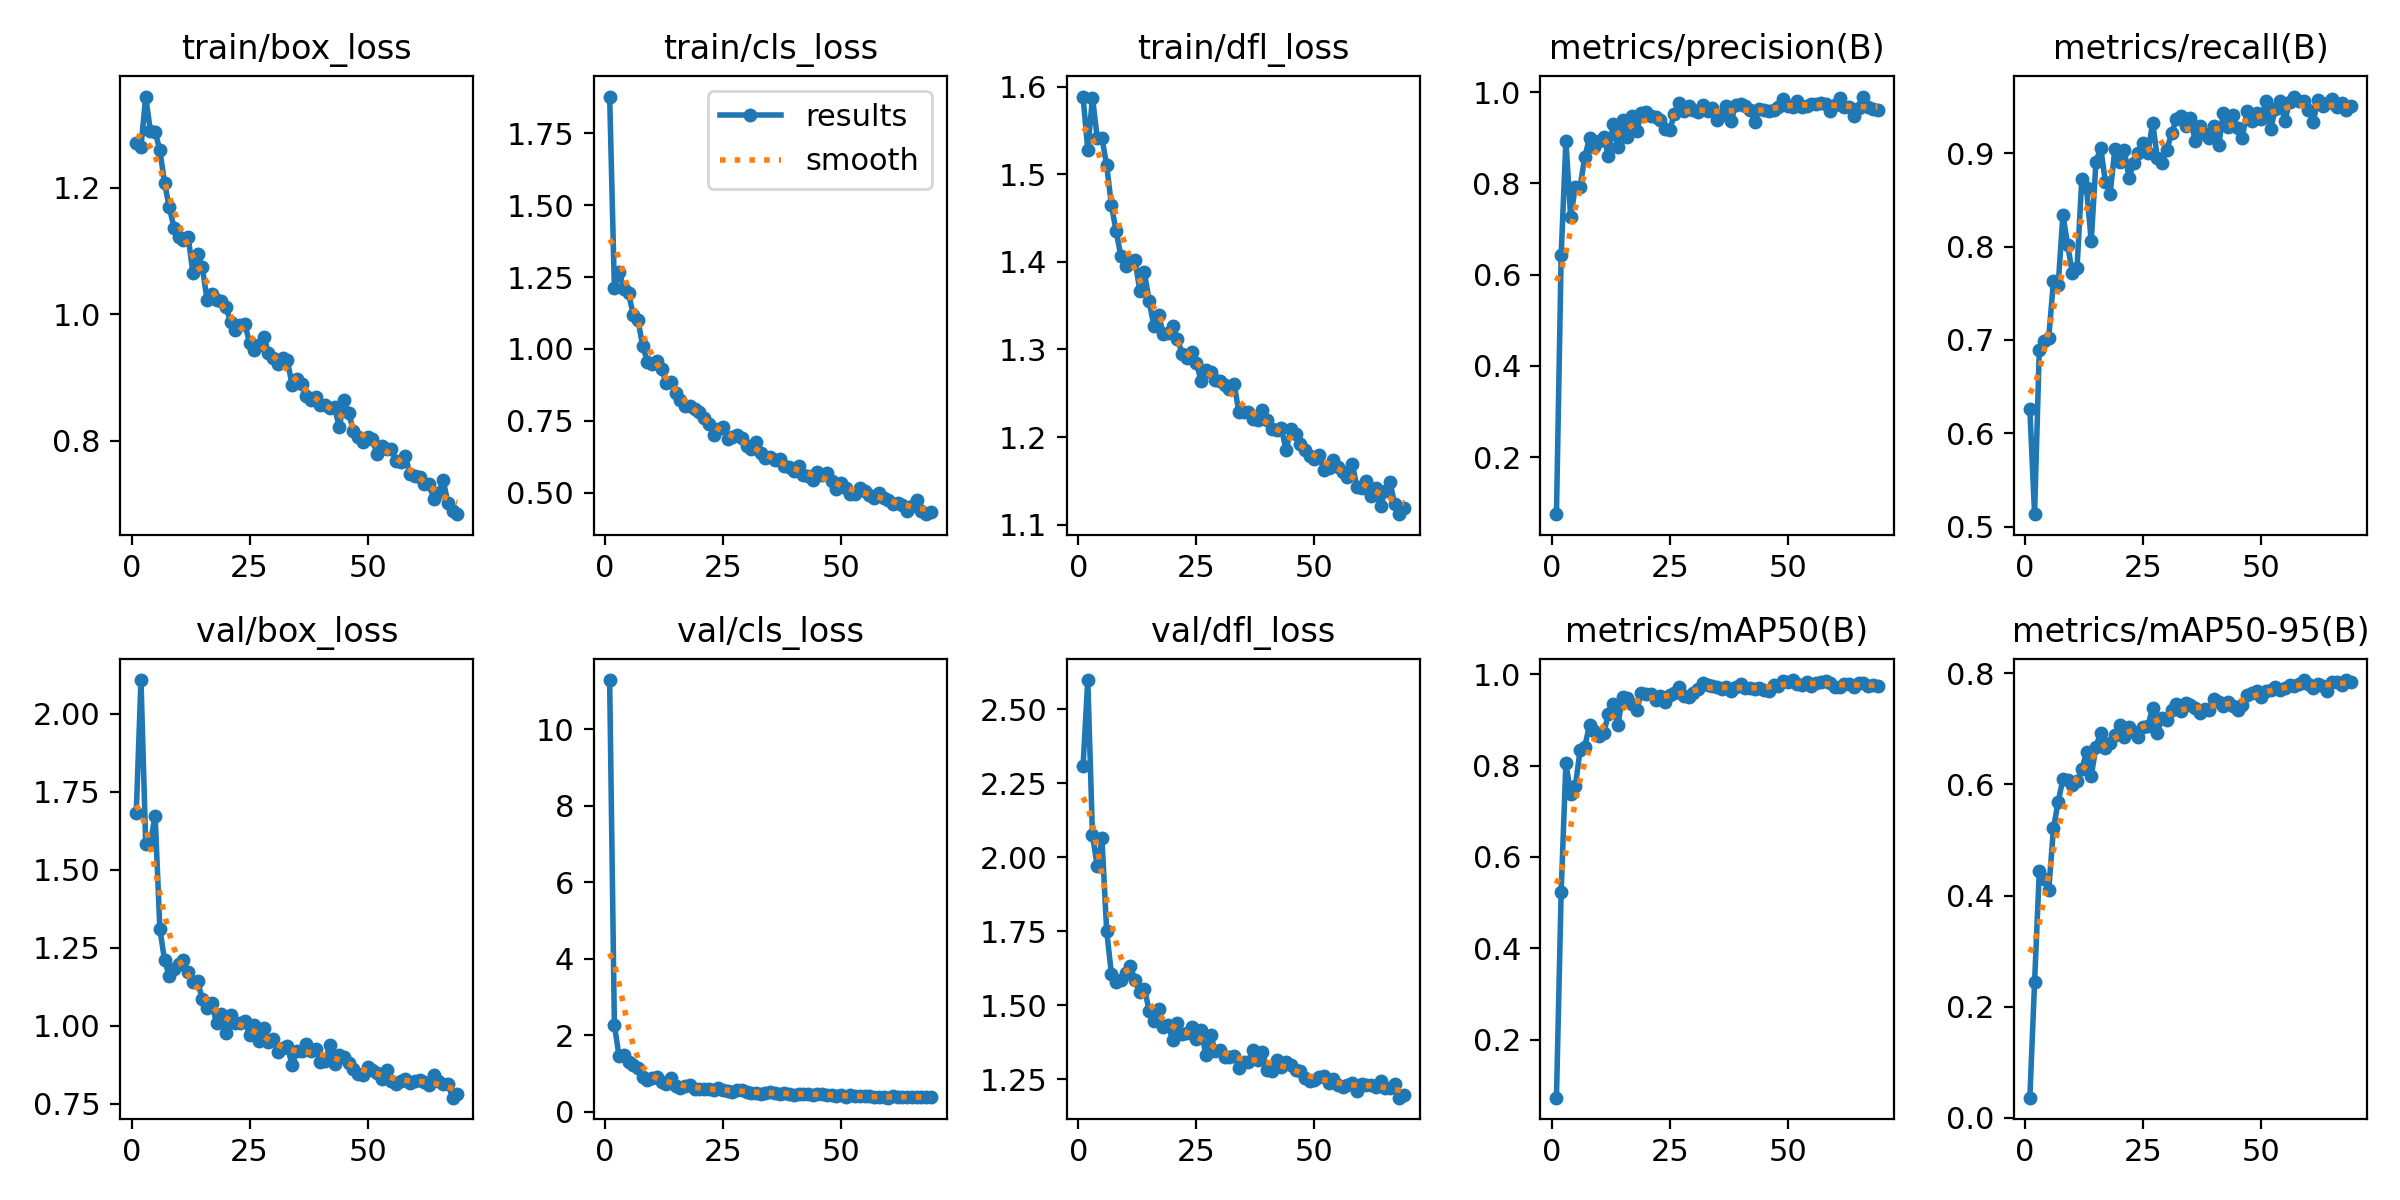

Data behind this chart, as committed beside it:
epoch, time, train/box_loss, train/cls_loss, train/dfl_loss, metrics/precision(B), metrics/recall(B), metrics/mAP50(B), metrics/mAP50-95(B), val/box_loss, val/cls_loss, val/dfl_loss, lr/pg0, lr/pg1, lr/pg2
1, 38.62, 1.271, 1.878, 1.589, 0.07492, 0.6258, 0.07334, 0.0361, 1.682, 11.28, 2.307, 0.0005492, 0.0005492, 0.0005492
2, 75.19, 1.264, 1.213, 1.528, 0.6433, 0.5134, 0.5245, 0.2439, 2.108, 2.271, 2.598, 0.001105, 0.001105, 0.001105
3, 113.6, 1.344, 1.268, 1.588, 0.8937, 0.6898, 0.8054, 0.4434, 1.584, 1.451, 2.074, 0.001659, 0.001659, 0.001659
4, 149.6, 1.289, 1.21, 1.542, 0.7272, 0.699, 0.7388, 0.43, 1.589, 1.482, 1.97, 0.001663, 0.001663, 0.001663
5, 189.3, 1.289, 1.194, 1.541, 0.792, 0.7024, 0.7546, 0.4099, 1.671, 1.293, 2.064, 0.00166, 0.00166, 0.00166
6, 225.6, 1.259, 1.119, 1.51, 0.792, 0.7633, 0.8335, 0.5209, 1.311, 1.216, 1.752, 0.001657, 0.001657, 0.001657
7, 263.7, 1.208, 1.1, 1.465, 0.8578, 0.7591, 0.8412, 0.569, 1.209, 1.155, 1.607, 0.001652, 0.001652, 0.001652
8, 300.2, 1.169, 1.009, 1.435, 0.8998, 0.8338, 0.8885, 0.6094, 1.161, 0.9129, 1.579, 0.001647, 0.001647, 0.001647
9, 337.2, 1.137, 0.9558, 1.407, 0.8805, 0.8022, 0.8762, 0.6082, 1.181, 0.8426, 1.586, 0.001641, 0.001641, 0.001641
10, 376.7, 1.122, 0.9466, 1.395, 0.8936, 0.7714, 0.8647, 0.5985, 1.197, 0.8942, 1.611, 0.001634, 0.001634, 0.001634
11, 413, 1.117, 0.9583, 1.401, 0.9026, 0.7776, 0.8706, 0.6054, 1.21, 0.9231, 1.633, 0.001627, 0.001627, 0.001627
12, 450.8, 1.122, 0.9305, 1.403, 0.8601, 0.8722, 0.913, 0.627, 1.172, 0.7782, 1.586, 0.001618, 0.001618, 0.001618
13, 487.3, 1.065, 0.8803, 1.367, 0.9299, 0.8628, 0.9347, 0.6586, 1.14, 0.7206, 1.543, 0.001609, 0.001609, 0.001609
14, 524.9, 1.095, 0.8863, 1.388, 0.8805, 0.8058, 0.8888, 0.615, 1.142, 0.883, 1.557, 0.001599, 0.001599, 0.001599
15, 563.5, 1.074, 0.8465, 1.355, 0.9399, 0.8908, 0.9494, 0.668, 1.086, 0.6882, 1.482, 0.001588, 0.001588, 0.001588
16, 600.6, 1.022, 0.8235, 1.327, 0.9009, 0.9061, 0.9476, 0.6931, 1.059, 0.6307, 1.447, 0.001577, 0.001577, 0.001577
17, 638.4, 1.032, 0.8024, 1.34, 0.9475, 0.8694, 0.9337, 0.6653, 1.073, 0.6816, 1.488, 0.001565, 0.001565, 0.001565
18, 674.9, 1.022, 0.8011, 1.317, 0.9155, 0.8566, 0.9224, 0.6749, 1.008, 0.6922, 1.428, 0.001552, 0.001552, 0.001552
19, 712.5, 1.021, 0.7896, 1.318, 0.954, 0.9044, 0.9589, 0.6896, 1.039, 0.599, 1.435, 0.001539, 0.001539, 0.001539
20, 751.1, 1.011, 0.7821, 1.327, 0.9558, 0.891, 0.9565, 0.7066, 0.9781, 0.6091, 1.382, 0.001524, 0.001524, 0.001524
21, 788.6, 0.9878, 0.7581, 1.312, 0.9483, 0.9034, 0.9561, 0.6859, 1.036, 0.5939, 1.442, 0.001509, 0.001509, 0.001509
22, 825.8, 0.9748, 0.7379, 1.295, 0.9445, 0.8736, 0.9433, 0.7038, 1.008, 0.6036, 1.403, 0.001494, 0.001494, 0.001494
23, 863.2, 0.983, 0.7, 1.29, 0.9385, 0.8898, 0.9515, 0.6938, 1.008, 0.5839, 1.406, 0.001478, 0.001478, 0.001478
24, 901.3, 0.9845, 0.7214, 1.297, 0.9192, 0.9007, 0.9388, 0.6862, 1.015, 0.622, 1.427, 0.001461, 0.001461, 0.001461
25, 939.5, 0.9548, 0.7285, 1.285, 0.9175, 0.9105, 0.9543, 0.704, 0.9706, 0.575, 1.386, 0.001443, 0.001443, 0.001443
26, 977.7, 0.9438, 0.686, 1.264, 0.953, 0.8999, 0.9585, 0.7054, 1.003, 0.5401, 1.418, 0.001425, 0.001425, 0.001425
27, 1016, 0.9521, 0.6943, 1.277, 0.9755, 0.9329, 0.9716, 0.7379, 0.9516, 0.5259, 1.333, 0.001407, 0.001407, 0.001407
28, 1053, 0.9646, 0.7003, 1.274, 0.9588, 0.8952, 0.9517, 0.693, 0.992, 0.5753, 1.401, 0.001388, 0.001388, 0.001388
29, 1091, 0.9393, 0.6896, 1.266, 0.9701, 0.8901, 0.9506, 0.7203, 0.9467, 0.5808, 1.344, 0.001368, 0.001368, 0.001368
30, 1129, 0.9312, 0.6637, 1.264, 0.962, 0.9035, 0.9587, 0.7164, 0.9594, 0.5283, 1.351, 0.001348, 0.001348, 0.001348
31, 1166, 0.9209, 0.651, 1.26, 0.9571, 0.9212, 0.9681, 0.7349, 0.9152, 0.5035, 1.324, 0.001327, 0.001327, 0.001327
32, 1203, 0.93, 0.6752, 1.255, 0.972, 0.9364, 0.9796, 0.7445, 0.9288, 0.4836, 1.324, 0.001306, 0.001306, 0.001306
33, 1241, 0.9271, 0.6367, 1.26, 0.9586, 0.9398, 0.9771, 0.7318, 0.9349, 0.4803, 1.328, 0.001284, 0.001284, 0.001284
34, 1278, 0.8885, 0.6192, 1.228, 0.9658, 0.9294, 0.9751, 0.747, 0.8749, 0.4985, 1.29, 0.001262, 0.001262, 0.001262
35, 1318, 0.8979, 0.6226, 1.228, 0.9397, 0.9377, 0.9725, 0.7423, 0.9189, 0.5113, 1.308, 0.001239, 0.001239, 0.001239
36, 1355, 0.8899, 0.6132, 1.229, 0.9501, 0.9133, 0.9673, 0.7375, 0.9199, 0.5001, 1.31, 0.001216, 0.001216, 0.001216
37, 1391, 0.8703, 0.6173, 1.22, 0.9693, 0.9294, 0.9711, 0.7292, 0.9402, 0.4791, 1.351, 0.001193, 0.001193, 0.001193
38, 1430, 0.865, 0.593, 1.219, 0.9375, 0.9209, 0.9623, 0.736, 0.9208, 0.4983, 1.315, 0.00117, 0.00117, 0.00117
39, 1466, 0.8694, 0.5885, 1.231, 0.9723, 0.9167, 0.9728, 0.7336, 0.9261, 0.4727, 1.342, 0.001146, 0.001146, 0.001146
40, 1506, 0.8561, 0.5745, 1.219, 0.9744, 0.9293, 0.979, 0.7539, 0.8852, 0.4498, 1.281, 0.001121, 0.001121, 0.001121
41, 1542, 0.8562, 0.5925, 1.209, 0.9703, 0.9087, 0.9695, 0.7484, 0.8871, 0.4624, 1.278, 0.001097, 0.001097, 0.001097
42, 1579, 0.8515, 0.5598, 1.208, 0.9606, 0.9436, 0.9698, 0.7407, 0.9378, 0.4691, 1.316, 0.001072, 0.001072, 0.001072
43, 1617, 0.853, 0.5594, 1.21, 0.9345, 0.9282, 0.968, 0.7492, 0.8788, 0.4613, 1.29, 0.001047, 0.001047, 0.001047
44, 1654, 0.8213, 0.5442, 1.185, 0.9636, 0.9405, 0.9693, 0.7406, 0.9081, 0.4528, 1.307, 0.001022, 0.001022, 0.001022
45, 1693, 0.8645, 0.5717, 1.209, 0.9608, 0.9268, 0.9656, 0.7344, 0.9002, 0.4722, 1.298, 0.0009965, 0.0009965, 0.0009965
46, 1729, 0.8436, 0.563, 1.204, 0.9585, 0.9168, 0.9626, 0.7438, 0.8808, 0.4781, 1.283, 0.0009709, 0.0009709, 0.0009709
47, 1767, 0.8156, 0.5674, 1.192, 0.961, 0.9454, 0.9757, 0.7608, 0.8618, 0.443, 1.277, 0.0009453, 0.0009453, 0.0009453
48, 1805, 0.8055, 0.5399, 1.186, 0.9667, 0.9341, 0.9733, 0.7648, 0.8455, 0.4319, 1.254, 0.0009195, 0.0009195, 0.0009195
49, 1845, 0.7973, 0.5113, 1.179, 0.9843, 0.9429, 0.9842, 0.7691, 0.8417, 0.4112, 1.243, 0.0008936, 0.0008936, 0.0008936
50, 1883, 0.806, 0.5324, 1.175, 0.9694, 0.9368, 0.982, 0.7582, 0.8686, 0.437, 1.247, 0.0008678, 0.0008678, 0.0008678
51, 1919, 0.802, 0.5175, 1.18, 0.9671, 0.9562, 0.9871, 0.7675, 0.8586, 0.402, 1.259, 0.0008418, 0.0008418, 0.0008418
52, 1957, 0.7793, 0.4946, 1.162, 0.9811, 0.9258, 0.9784, 0.77, 0.8481, 0.4327, 1.261, 0.0008159, 0.0008159, 0.0008159
53, 1993, 0.791, 0.4954, 1.165, 0.9675, 0.9478, 0.9774, 0.7763, 0.8304, 0.418, 1.237, 0.00079, 0.00079, 0.00079
54, 2033, 0.7876, 0.5175, 1.174, 0.9696, 0.9555, 0.9834, 0.7701, 0.8577, 0.4029, 1.25, 0.0007642, 0.0007642, 0.0007642
55, 2069, 0.7875, 0.505, 1.166, 0.9739, 0.9343, 0.9733, 0.7729, 0.8238, 0.4029, 1.232, 0.0007384, 0.0007384, 0.0007384
56, 2107, 0.7681, 0.4903, 1.16, 0.9741, 0.9552, 0.98, 0.7783, 0.8143, 0.4046, 1.226, 0.0007128, 0.0007128, 0.0007128
57, 2144, 0.7666, 0.4797, 1.155, 0.9765, 0.9608, 0.9819, 0.7769, 0.8241, 0.4006, 1.233, 0.0006872, 0.0006872, 0.0006872
58, 2181, 0.7759, 0.4973, 1.169, 0.9738, 0.9563, 0.9841, 0.7802, 0.8303, 0.3798, 1.237, 0.0006618, 0.0006618, 0.0006618
59, 2220, 0.7467, 0.4822, 1.143, 0.9591, 0.9559, 0.9808, 0.788, 0.8162, 0.3819, 1.211, 0.0006366, 0.0006366, 0.0006366
60, 2257, 0.7436, 0.473, 1.142, 0.9728, 0.9459, 0.9726, 0.7815, 0.8232, 0.3719, 1.235, 0.0006116, 0.0006116, 0.0006116
... 9 more rows
